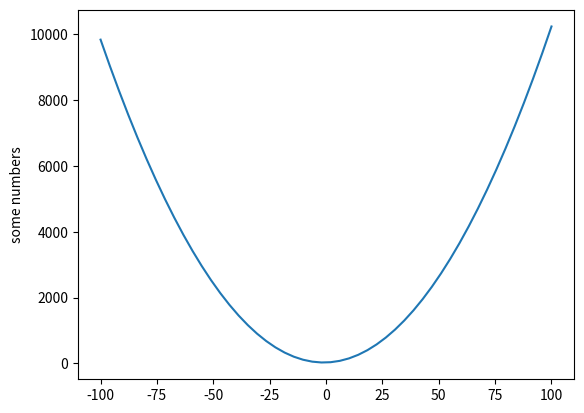

This chart was generated by the following Python code:

import matplotlib.pyplot as plt
from matplotlib.figure import Figure
import matplotlib as mpl
from numpy import *
import math


figure = Figure()
x = linspace(-100, 100)

y = x**2 + 2 * x + 30

# plt.style.use('fast')
plt.plot(x,y)

#mpl.scatter(numbers, names)    #plosts the x and the y

plt.ylabel('some numbers')
plt.show()

